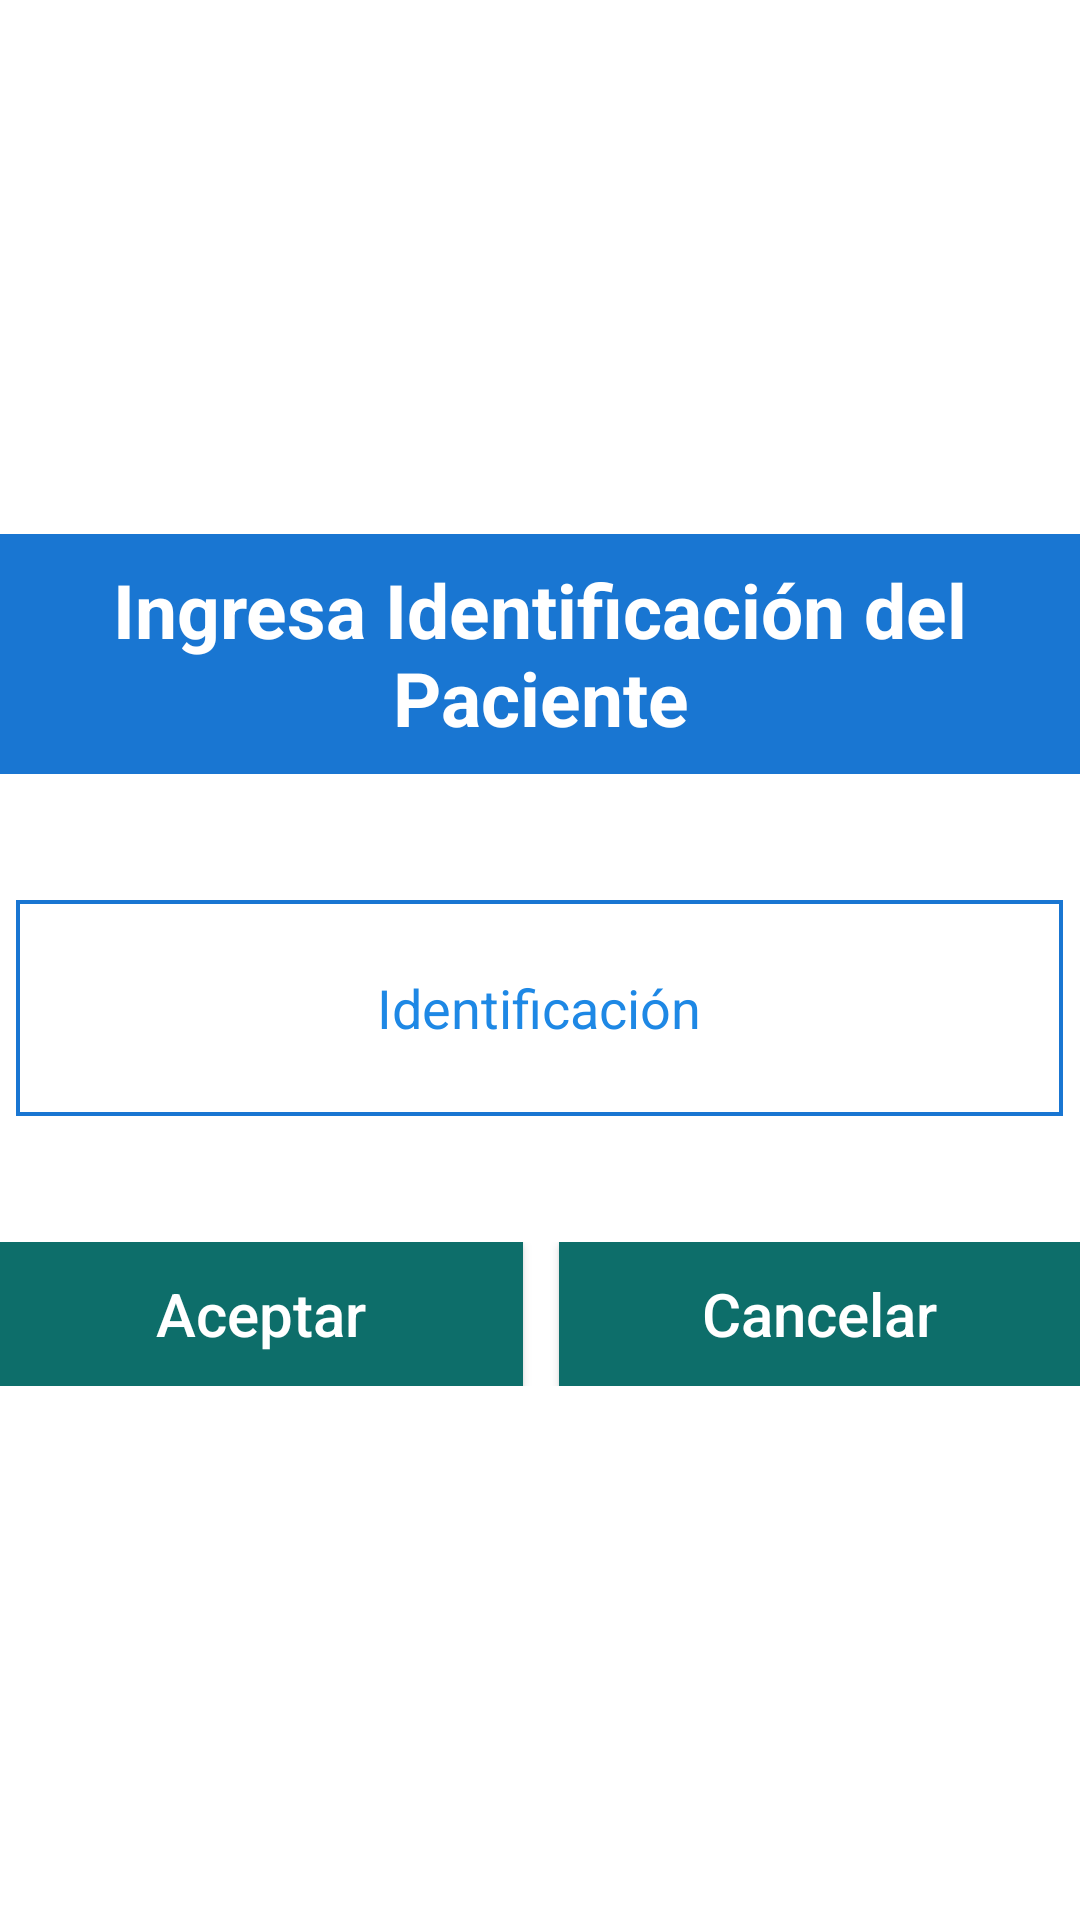

The Android layout XML behind this screen, and the referenced resources:
<!-- AndroidManifest.xml: application theme Theme.SignosVitales -->
<!-- res/layout/valida_paciente.xml -->
<?xml version="1.0" encoding="utf-8"?>
<LinearLayout xmlns:android="http://schemas.android.com/apk/res/android"
    xmlns:tools="http://schemas.android.com/tools"
    android:layout_width="match_parent"
    android:layout_height="wrap_content"
    android:gravity="center"
    android:orientation="vertical"
    tools:ignore="MissingDefaultResource">


  <TextView
      android:layout_width="match_parent"
      android:layout_height="80dp"
      android:background="@color/colorPrimario"
      android:gravity="center"
      android:text="Ingresa Identificación del Paciente"
      android:textColor="@color/white"
      android:textStyle="bold"
      android:textSize="25dp"
      android:padding="8dp" />

  <EditText
      android:id="@+id/txtObservacionHC"
      android:layout_width="349dp"
      android:layout_height="72dp"
      android:layout_margin="42dp"
      android:background="@drawable/forget"
      android:gravity="center"
      android:hint="Identificación"
      android:inputType="textCapCharacters"
      android:textColor="@color/colorPrimario"
      android:textColorHint="@color/colorSecundario"
      android:textSize="18sp" />

  <LinearLayout
      android:layout_width="match_parent"
      android:layout_height="wrap_content"
      android:orientation="horizontal">



    <Button
        android:id="@+id/btnBuscar"
        android:layout_width="99dp"
        android:layout_height="match_parent"
        android:layout_marginEnd="6dp"
        android:layout_weight="1"
        android:background="@drawable/button_plano"
        android:text="Aceptar"
        android:textAllCaps="false"
        android:textColor="@android:color/white"
        android:textSize="20dp" />

    <Button
        android:id="@+id/btnCancelar"
        android:layout_width="wrap_content"
        android:layout_height="wrap_content"
        android:layout_marginStart="6dp"
        android:layout_weight="1"
        android:background="@drawable/button_plano"
        android:text="Cancelar"
        android:textSize="20dp"
        android:textAllCaps="false"
        android:textColor="@android:color/white" />
  </LinearLayout>


</LinearLayout>
<!-- resources referenced by this layout -->
<resources>
  <color name="colorPrimario">#1976D2</color>
  <color name="colorSecundario">#1E88E5</color>
  <color name="white">#FFFFFFFF</color>
  <!-- drawable button_plano (drawable-hdpi) -->
  <shape xmlns:android="http://schemas.android.com/apk/res/android">
      <solid android:color="#0d6e6a" />
      <stroke android:width="1dp" android:color="#0d6e6a" />
      <padding android:left="10dp" android:top="10dp" android:right="10dp" android:bottom="10dp" />
  
  </shape>
  <!-- drawable forget (drawable) -->
  <shape xmlns:android="http://schemas.android.com/apk/res/android">
      <stroke android:width="1.3dp" android:color="@color/colorPrimario" />
      <padding android:left="10dp" android:top="10dp" android:right="10dp" android:bottom="10dp" />
  
  </shape>
  <style name="Theme.SignosVitales" parent="Theme.MaterialComponents.DayNight.DarkActionBar">
          
          <item name="colorPrimary">@color/colorPrimario</item>
          <item name="colorPrimaryVariant">@color/colorSecundario</item>
          <item name="colorOnPrimary">@color/white</item>
          
          <item name="colorSecondary">@color/colorSecundario</item>
          <item name="colorSecondaryVariant">@color/colorPrimario</item>
          <item name="colorOnSecondary">@color/black</item>
          
          <item name="android:statusBarColor" tools:targetApi="l">?attr/colorPrimaryVariant</item>
          
      </style>
  <color name="black">#FF000000</color>
</resources>
